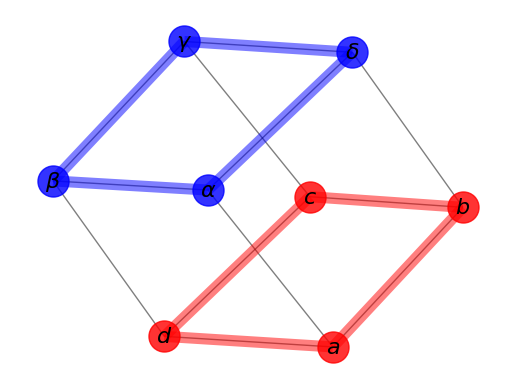

Reproduce this figure in Python.
# Author: Aric Hagberg (hagberg@lanl.gov)
import matplotlib.pyplot as plt
import networkx as nx

G = nx.cubical_graph()
pos = nx.spring_layout(G)  # positions for all nodes

# nodes
nx.draw_networkx_nodes(G, pos,
                       nodelist=[0, 1, 2, 3],
                       node_color='r',
                       node_size=500,
                       alpha=0.8)
nx.draw_networkx_nodes(G, pos,
                       nodelist=[4, 5, 6, 7],
                       node_color='b',
                       node_size=500,
                       alpha=0.8)

# edges
nx.draw_networkx_edges(G, pos, width=1.0, alpha=0.5)
nx.draw_networkx_edges(G, pos,
                       edgelist=[(0, 1), (1, 2), (2, 3), (3, 0)],
                       width=8, alpha=0.5, edge_color='r')
nx.draw_networkx_edges(G, pos,
                       edgelist=[(4, 5), (5, 6), (6, 7), (7, 4)],
                       width=8, alpha=0.5, edge_color='b')


# some math labels
labels = {}
labels[0] = r'$a$'
labels[1] = r'$b$'
labels[2] = r'$c$'
labels[3] = r'$d$'
labels[4] = r'$\alpha$'
labels[5] = r'$\beta$'
labels[6] = r'$\gamma$'
labels[7] = r'$\delta$'
nx.draw_networkx_labels(G, pos, labels, font_size=16)

plt.axis('off')
plt.show()
